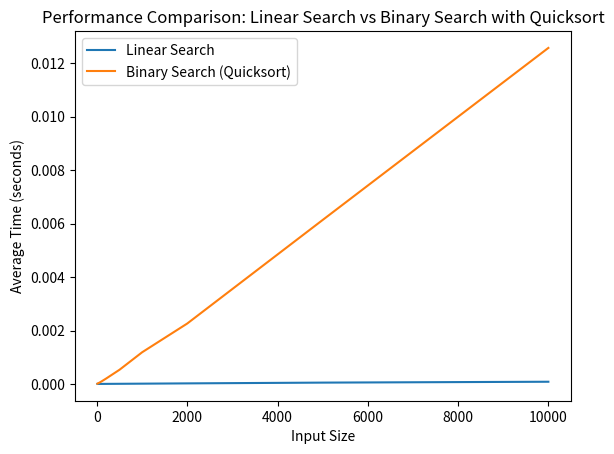

The matplotlib source for this figure:
# Exercise 6

# Question 1
# Linear Search
def linear_search(arr, target):
    for i in range(len(arr)):
        if arr[i] == target:
            return i  # Return the index if the target is found
    return -1  # Return -1 if the target is not in the array

# Example usage:
my_list = [3, 1, 4, 1, 5, 9, 2, 6, 5, 3, 5]
target_value = 6
result = linear_search(my_list, target_value)
print(f"Linear Search: Target {target_value} found at index {result}" if result != -1 else f"Linear Search: Target {target_value} not found")


# Quicksort and Binary Search
def quicksort(arr):
    if len(arr) <= 1:
        return arr
    pivot = arr[len(arr) // 2]
    left = [x for x in arr if x < pivot]
    middle = [x for x in arr if x == pivot]
    right = [x for x in arr if x > pivot]
    return quicksort(left) + middle + quicksort(right)

def binary_search(arr, target):
    low, high = 0, len(arr) - 1
    while low <= high:
        mid = (low + high) // 2
        if arr[mid] == target:
            return mid  # Return the index if the target is found
        elif arr[mid] < target:
            low = mid + 1
        else:
            high = mid - 1
    return -1  # Return -1 if the target is not in the array

# Example usage:
my_list = [3, 1, 4, 1, 5, 9, 2, 6, 5, 3, 5]
sorted_list = quicksort(my_list)
target_value = 6
result = binary_search(sorted_list, target_value)
print(f"Binary Search: Target {target_value} found at index {result}" if result != -1 else f"Binary Search: Target {target_value} not found")



# Question 2
import time
import random

def linear_search(arr, target):
    for i in range(len(arr)):
        if arr[i] == target:
            return i
    return -1

def quicksort(arr):
    if len(arr) <= 1:
        return arr
    pivot = arr[len(arr) // 2]
    left = [x for x in arr if x < pivot]
    middle = [x for x in arr if x == pivot]
    right = [x for x in arr if x > pivot]
    return quicksort(left) + middle + quicksort(right)

def binary_search(arr, target):
    low, high = 0, len(arr) - 1
    while low <= high:
        mid = (low + high) // 2
        if arr[mid] == target:
            return mid
        elif arr[mid] < target:
            low = mid + 1
        else:
            high = mid - 1
    return -1

# Measure performance on 100 random tasks
num_tasks = 100
array_size = 1000  # You can adjust the size of the array based on your requirements
target_value = random.randint(1, array_size)

total_linear_search_time = 0
total_binary_search_time = 0

for _ in range(num_tasks):
    my_list = random.sample(range(1, array_size + 1), array_size)
    
    # Linear Search
    start_time = time.time()
    linear_search(my_list, target_value)
    total_linear_search_time += time.time() - start_time

    # Binary Search with Quicksort
    start_time = time.time()
    sorted_list = quicksort(my_list)
    binary_search(sorted_list, target_value)
    total_binary_search_time += time.time() - start_time

# Calculate average time
avg_linear_search_time = total_linear_search_time / num_tasks
avg_binary_search_time = total_binary_search_time / num_tasks

print(f"Average Linear Search Time: {avg_linear_search_time:.6f} seconds")
print(f"Average Binary Search Time (with Quicksort): {avg_binary_search_time:.6f} seconds")



# Question 3
import time
import random

def linear_search(arr, target):
    for i in range(len(arr)):
        if arr[i] == target:
            return i
    return -1

def quicksort(arr):
    if len(arr) <= 1:
        return arr
    pivot = arr[len(arr) // 2]
    left = [x for x in arr if x < pivot]
    middle = [x for x in arr if x == pivot]
    right = [x for x in arr if x > pivot]
    return quicksort(left) + middle + quicksort(right)

def binary_search(arr, target):
    low, high = 0, len(arr) - 1
    while low <= high:
        mid = (low + high) // 2
        if arr[mid] == target:
            return mid
        elif arr[mid] < target:
            low = mid + 1
        else:
            high = mid - 1
    return -1

input_sizes = [10, 20, 50, 100, 200, 500, 1000, 2000, 5000, 10000]
num_tasks = 100

for size in input_sizes:
    total_linear_search_time = 0
    total_binary_search_time = 0

    for _ in range(num_tasks):
        my_list = random.sample(range(1, size + 1), size)
        
        # Linear Search
        start_time = time.time()
        linear_search(my_list, random.randint(1, size))
        total_linear_search_time += time.time() - start_time

        # Binary Search with Quicksort
        start_time = time.time()
        sorted_list = quicksort(my_list)
        binary_search(sorted_list, random.randint(1, size))
        total_binary_search_time += time.time() - start_time

    avg_linear_search_time = total_linear_search_time / num_tasks
    avg_binary_search_time = total_binary_search_time / num_tasks

    print(f"Input Size: {size}\n"
          f"Average Linear Search Time: {avg_linear_search_time:.6f} seconds\n"
          f"Average Binary Search Time (with Quicksort): {avg_binary_search_time:.6f} seconds\n"
          "--------------------------------------")




# Question 4 (Plots the performance of both alogirthms)
import time
import random
import matplotlib.pyplot as plt

def linear_search(arr, target):
    for i in range(len(arr)):
        if arr[i] == target:
            return i
    return -1

def quicksort(arr):
    if len(arr) <= 1:
        return arr
    pivot = arr[len(arr) // 2]
    left = [x for x in arr if x < pivot]
    middle = [x for x in arr if x == pivot]
    right = [x for x in arr if x > pivot]
    return quicksort(left) + middle + quicksort(right)

def binary_search(arr, target):
    low, high = 0, len(arr) - 1
    while low <= high:
        mid = (low + high) // 2
        if arr[mid] == target:
            return mid
        elif arr[mid] < target:
            low = mid + 1
        else:
            high = mid - 1
    return -1

def measure_performance(input_sizes, num_tasks):
    results = {'Linear Search': [], 'Binary Search (Quicksort)': []}

    for size in input_sizes:
        total_linear_search_time = 0
        total_binary_search_time = 0

        for _ in range(num_tasks):
            my_list = random.sample(range(1, size + 1), size)
            
            # Linear Search
            start_time = time.time()
            linear_search(my_list, random.randint(1, size))
            total_linear_search_time += time.time() - start_time

            # Binary Search with Quicksort
            start_time = time.time()
            sorted_list = quicksort(my_list)
            binary_search(sorted_list, random.randint(1, size))
            total_binary_search_time += time.time() - start_time

        avg_linear_search_time = total_linear_search_time / num_tasks
        avg_binary_search_time = total_binary_search_time / num_tasks

        results['Linear Search'].append(avg_linear_search_time)
        results['Binary Search (Quicksort)'].append(avg_binary_search_time)

    return results

def plot_results(input_sizes, results):
    plt.plot(input_sizes, results['Linear Search'], label='Linear Search')
    plt.plot(input_sizes, results['Binary Search (Quicksort)'], label='Binary Search (Quicksort)')
    plt.xlabel('Input Size')
    plt.ylabel('Average Time (seconds)')
    plt.title('Performance Comparison: Linear Search vs Binary Search with Quicksort')
    plt.legend()
    plt.show()

if __name__ == "__main__":
    input_sizes = [10, 20, 50, 100, 200, 500, 1000, 2000, 5000, 10000]
    num_tasks = 100

    results = measure_performance(input_sizes, num_tasks)
    plot_results(input_sizes, results)
